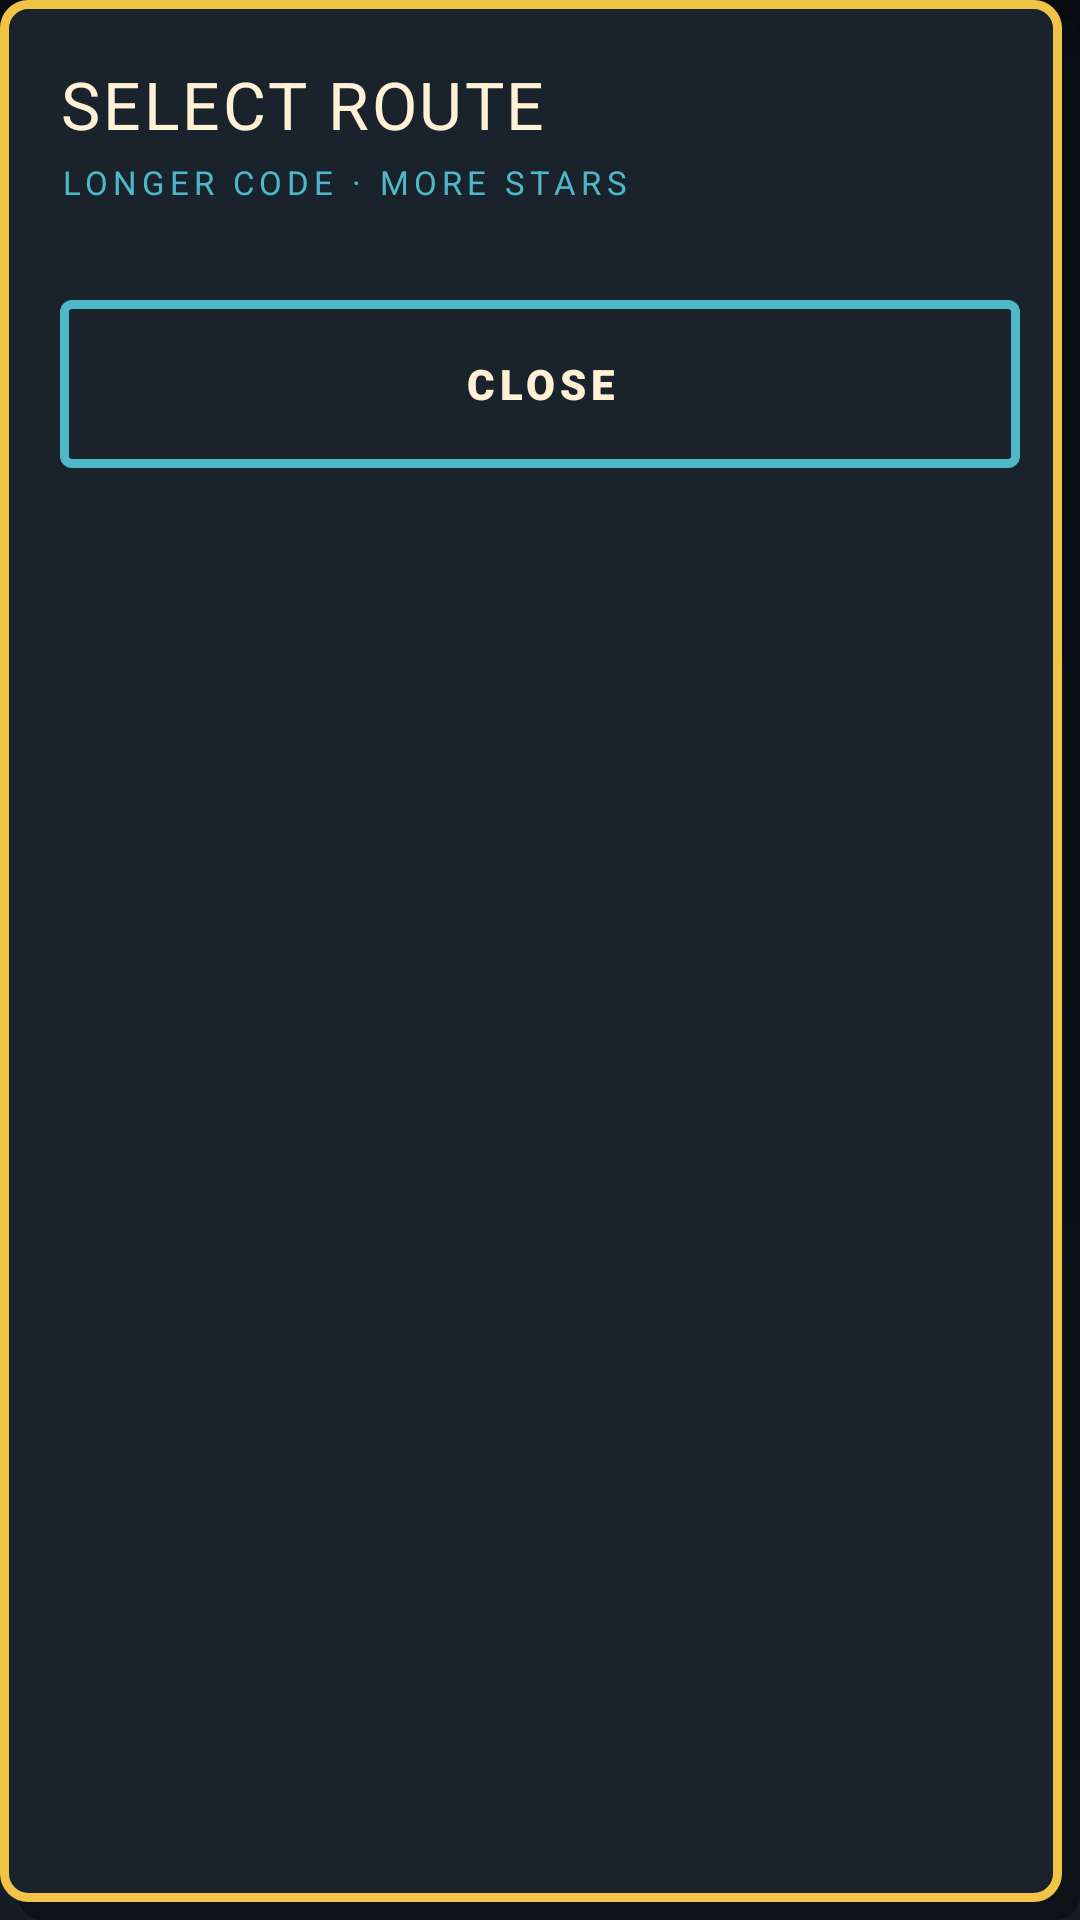

Here is an Android app screen rendered from its layout file. Give the layout XML and the strings, colors and styles it references.
<!-- AndroidManifest.xml: application theme Theme.FeatherRoadCode -->
<!-- res/layout/dialog_route_map.xml -->
<?xml version="1.0" encoding="utf-8"?>
<RelativeLayout xmlns:android="http://schemas.android.com/apk/res/android"
    android:layout_width="match_parent"
    android:layout_height="wrap_content"
    android:layout_marginStart="@dimen/space_m"
    android:layout_marginEnd="@dimen/space_m"
    android:background="@drawable/shape_dialog_hard"
    android:paddingStart="@dimen/screen_margin"
    android:paddingTop="@dimen/screen_margin"
    android:paddingEnd="@dimen/screen_margin"
    android:paddingBottom="@dimen/space_xl">

    <TextView
        android:id="@+id/route_dialog_title"
        android:layout_width="match_parent"
        android:layout_height="wrap_content"
        android:maxLines="1"
        android:text="@string/dialog_route_title"
        android:textAppearance="@style/TextAppearance.App.Title" />

    <TextView
        android:id="@+id/route_dialog_subtitle"
        android:layout_width="match_parent"
        android:layout_height="wrap_content"
        android:layout_below="@id/route_dialog_title"
        android:layout_marginTop="@dimen/space_xs"
        android:letterSpacing="0.16"
        android:maxLines="1"
        android:text="@string/dialog_route_subtitle"
        android:textAllCaps="true"
        android:textColor="@color/accent_cool"
        android:textSize="11sp" />

    <androidx.core.widget.NestedScrollView
        android:id="@+id/route_dialog_scroll"
        android:layout_width="match_parent"
        android:layout_height="wrap_content"
        android:layout_below="@id/route_dialog_subtitle"
        android:layout_marginTop="@dimen/space_l">

        <LinearLayout
            android:id="@+id/route_dialog_tiers"
            android:layout_width="match_parent"
            android:layout_height="wrap_content"
            android:orientation="vertical" />

    </androidx.core.widget.NestedScrollView>

    <com.google.android.material.button.MaterialButton
        android:id="@+id/route_dialog_close"
        style="@style/Widget.App.Button.Secondary"
        android:layout_width="match_parent"
        android:layout_height="@dimen/button_dialog_height"
        android:layout_below="@id/route_dialog_scroll"
        android:layout_marginTop="@dimen/space_l"
        android:text="@string/dialog_close" />

</RelativeLayout>
<!-- resources referenced by this layout -->
<resources>
  <color name="accent_cool">#4CB8C8</color>
  <dimen name="button_dialog_height">56dp</dimen>
  <dimen name="screen_margin">20dp</dimen>
  <dimen name="space_l">16dp</dimen>
  <dimen name="space_m">12dp</dimen>
  <dimen name="space_xl">24dp</dimen>
  <dimen name="space_xs">4dp</dimen>
  <!-- drawable shape_dialog_hard (drawable) -->
  <?xml version="1.0" encoding="utf-8"?>
  <layer-list xmlns:android="http://schemas.android.com/apk/res/android">
      <item android:left="6dp" android:top="6dp">
          <shape android:shape="rectangle">
              <solid android:color="#CC0B0F14" />
              <corners android:radius="8dp" />
          </shape>
      </item>
      <item android:right="6dp" android:bottom="6dp">
          <shape android:shape="rectangle">
              <solid android:color="@color/surface_sheet" />
              <stroke android:width="3dp" android:color="@color/accent_primary" />
              <corners android:radius="8dp" />
          </shape>
      </item>
  </layer-list>
  <string name="dialog_close">CLOSE</string>
  <string name="dialog_route_subtitle">LONGER CODE · MORE STARS</string>
  <string name="dialog_route_title">SELECT ROUTE</string>
  <style name="TextAppearance.App.Title" parent="TextAppearance.Material3.TitleLarge">
          <item name="android:textSize">@dimen/text_title</item>
          <item name="android:fontFamily">sans-serif-medium</item>
          <item name="android:letterSpacing">0.04</item>
          <item name="android:textColor">@color/text_primary</item>
          <item name="android:textAllCaps">true</item>
      </style>
  <style name="Widget.App.Button.Secondary" parent="Widget.Material3.Button.OutlinedButton">
          <item name="backgroundTint">@android:color/transparent</item>
          <item name="android:textColor">@color/text_primary</item>
          <item name="android:textSize">14sp</item>
          <item name="android:fontFamily">sans-serif-black</item>
          <item name="android:letterSpacing">0.12</item>
          <item name="android:textAllCaps">true</item>
          <item name="cornerRadius">@dimen/radius_chip</item>
          <item name="strokeWidth">@dimen/border_thick</item>
          <item name="strokeColor">@color/accent_cool</item>
          <item name="rippleColor">@color/ripple_light</item>
          <item name="elevation">0dp</item>
          <item name="android:stateListAnimator">@null</item>
          <item name="android:insetTop">0dp</item>
          <item name="android:insetBottom">0dp</item>
      </style>
  <color name="surface_sheet">#1A222C</color>
  <color name="accent_primary">#F1C447</color>
  <dimen name="text_title">22sp</dimen>
  <color name="text_primary">#FFF1D6</color>
  <dimen name="radius_chip">4dp</dimen>
  <dimen name="border_thick">3dp</dimen>
  <color name="ripple_light">#40FFF1D6</color>
  <color name="ink">#0B0F14</color>
  <color name="surface_raised">#27323F</color>
  <color name="accent_go">#7AC858</color>
  <color name="accent_hazard">#E9643F</color>
  <color name="bg_base">#171D25</color>
  <color name="surface">#1E2733</color>
  <color name="text_secondary">#B9C2CE</color>
  <color name="outline">#3A4654</color>
  <color name="plate_joint">#2F3A47</color>
  <!-- drawable launch_window (drawable) -->
  <?xml version="1.0" encoding="utf-8"?>
  <layer-list xmlns:android="http://schemas.android.com/apk/res/android">
      <item android:drawable="@drawable/bg_splash_gradient" />
      <item
          android:width="180dp"
          android:height="180dp"
          android:gravity="center"
          android:drawable="@mipmap/ic_launcher_foreground" />
  </layer-list>
  <color name="bg_deep">#0F141B</color>
  <!-- drawable bg_splash_gradient (drawable) -->
  <?xml version="1.0" encoding="utf-8"?>
  <shape xmlns:android="http://schemas.android.com/apk/res/android"
      android:shape="rectangle">
      <gradient
          android:angle="270"
          android:startColor="#080C11"
          android:centerColor="#0F141B"
          android:endColor="#171D25"
          android:type="linear" />
  </shape>
</resources>
